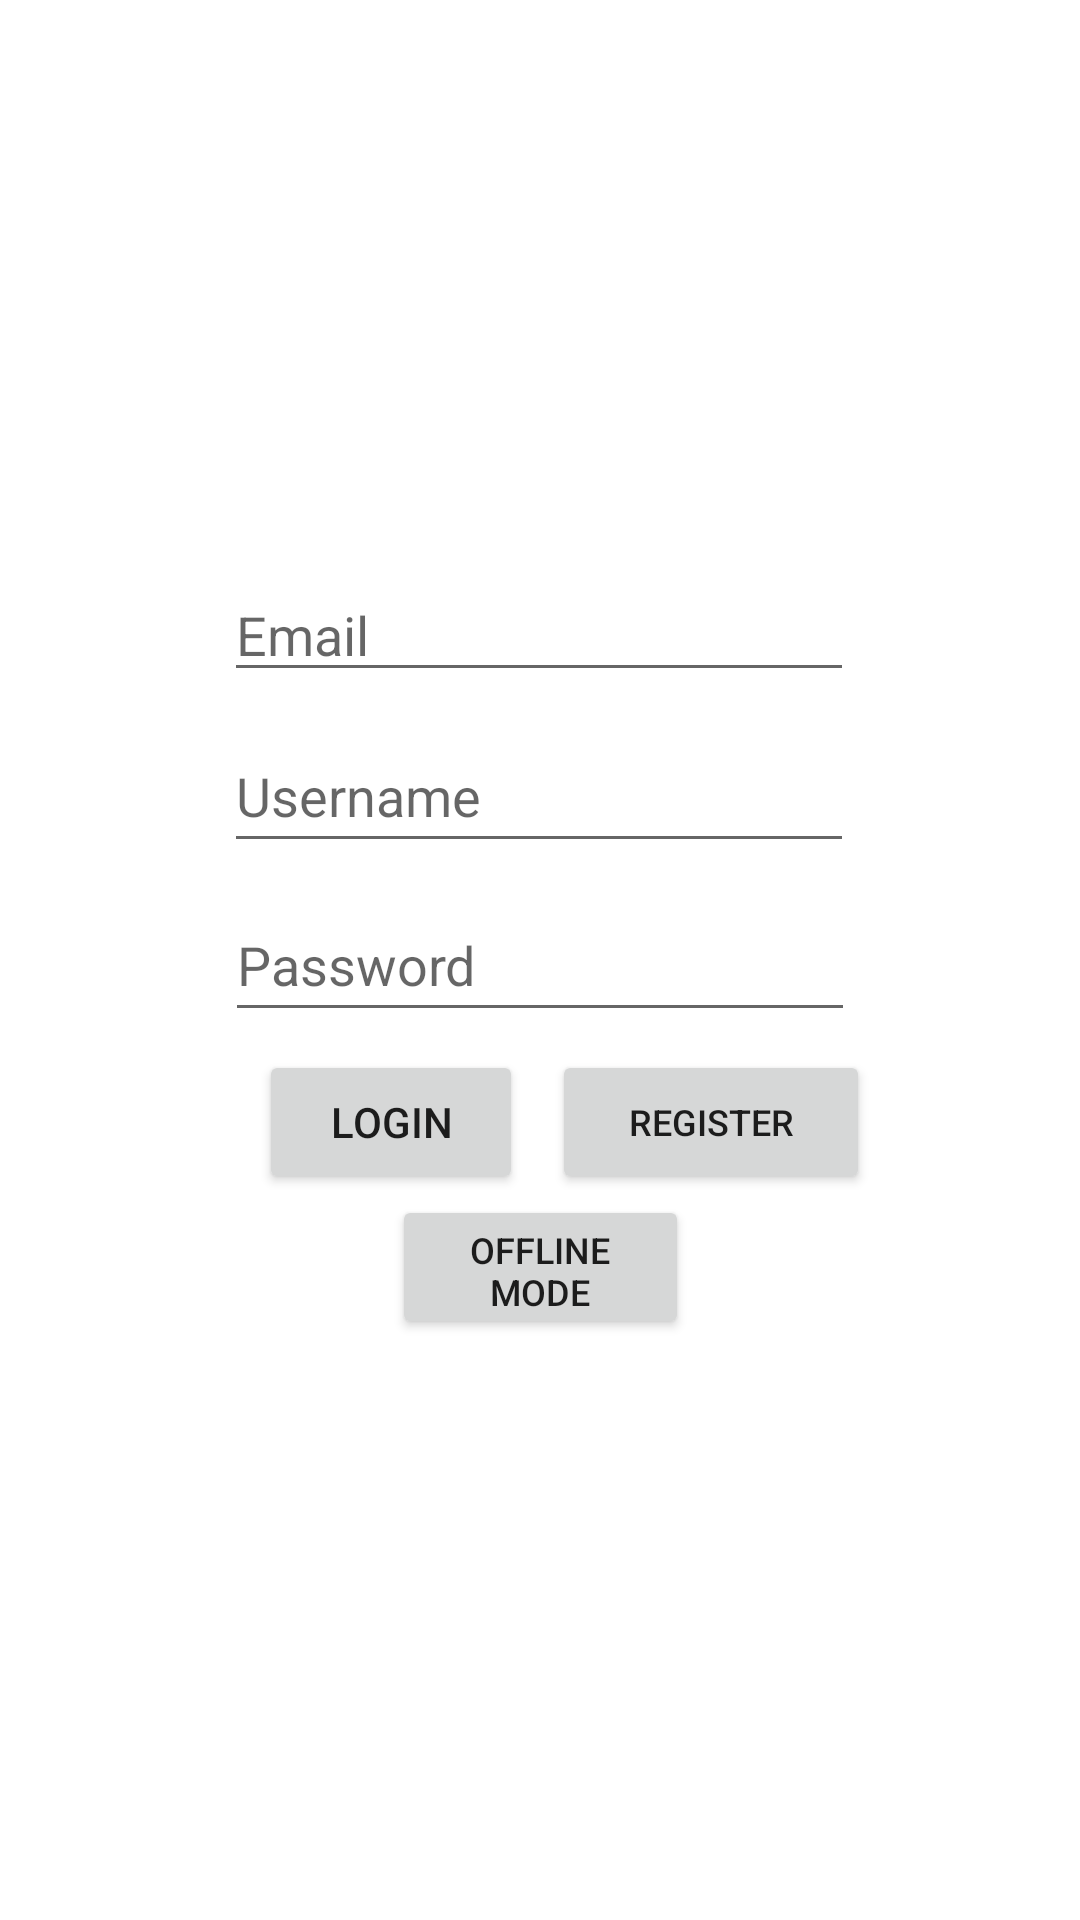

Produce the Android XML layout that renders to this screen, including the resource entries it uses.
<!-- AndroidManifest.xml: application theme Theme.TaskTodayAppProject -->
<!-- res/layout/activity_main.xml -->
<?xml version="1.0" encoding="utf-8"?>
<androidx.constraintlayout.widget.ConstraintLayout xmlns:android="http://schemas.android.com/apk/res/android"
    xmlns:app="http://schemas.android.com/apk/res-auto"
    xmlns:tools="http://schemas.android.com/tools"
    android:layout_width="match_parent"
    android:layout_height="match_parent"
    tools:context=".MainActivity"
    >

    <EditText
        android:id="@+id/passwordTextBox"
        android:layout_width="wrap_content"
        android:layout_height="wrap_content"
        android:ems="10"
        android:hint="Password"
        android:inputType="textPassword"
        android:minHeight="48dp"
        app:layout_constraintBottom_toBottomOf="parent"
        app:layout_constraintEnd_toEndOf="parent"
        app:layout_constraintStart_toStartOf="parent"
        app:layout_constraintTop_toTopOf="parent" />

    <EditText
        android:id="@+id/usernameTextBox"
        android:layout_width="wrap_content"
        android:layout_height="wrap_content"
        android:ems="10"
        android:hint="Username"
        android:inputType="textPersonName"
        android:minHeight="48dp"
        app:layout_constraintBottom_toBottomOf="parent"
        app:layout_constraintEnd_toEndOf="parent"
        app:layout_constraintHorizontal_bias="0.497"
        app:layout_constraintStart_toStartOf="parent"
        app:layout_constraintTop_toTopOf="parent"
        app:layout_constraintVertical_bias="0.405" />

    <Button
        android:id="@+id/offlineModeBtn"
        android:layout_width="99dp"
        android:layout_height="48dp"
        android:text="Offline Mode"
        android:textSize="12sp"
        app:layout_constraintBottom_toBottomOf="parent"
        app:layout_constraintEnd_toEndOf="parent"
        app:layout_constraintStart_toStartOf="parent"
        app:layout_constraintTop_toTopOf="parent"
        app:layout_constraintVertical_bias="0.673" />

    <Button
        android:id="@+id/RegisterBtn"
        android:layout_width="106dp"
        android:layout_height="48dp"
        android:text="Register"
        android:textAlignment="center"
        android:textSize="12sp"
        app:layout_constraintBottom_toBottomOf="parent"
        app:layout_constraintEnd_toEndOf="parent"
        app:layout_constraintHorizontal_bias="0.122"
        app:layout_constraintStart_toEndOf="@+id/loginBtn"
        app:layout_constraintTop_toTopOf="parent"
        app:layout_constraintVertical_bias="0.591" />

    <Button
        android:id="@+id/loginBtn"
        android:layout_width="wrap_content"
        android:layout_height="wrap_content"
        android:text="login"
        app:layout_constraintBottom_toBottomOf="parent"
        app:layout_constraintEnd_toEndOf="parent"
        app:layout_constraintHorizontal_bias="0.318"
        app:layout_constraintStart_toStartOf="parent"
        app:layout_constraintTop_toTopOf="parent"
        app:layout_constraintVertical_bias="0.591" />

    <EditText
        android:id="@+id/editTextEmail"
        android:layout_width="wrap_content"
        android:layout_height="wrap_content"
        android:ems="10"
        android:hint="Email"
        android:inputType="textPersonName"
        app:layout_constraintBottom_toBottomOf="parent"
        app:layout_constraintEnd_toEndOf="parent"
        app:layout_constraintHorizontal_bias="0.497"
        app:layout_constraintStart_toStartOf="parent"
        app:layout_constraintTop_toTopOf="parent"
        app:layout_constraintVertical_bias="0.316" />

</androidx.constraintlayout.widget.ConstraintLayout>
<!-- resources referenced by this layout -->
<resources>
  <style name="Theme.TaskTodayAppProject" parent="Theme.MaterialComponents.DayNight.NoActionBar">
          
          <item name="colorPrimary">@color/purple_500</item>
          <item name="colorPrimaryVariant">@color/purple_700</item>
          <item name="colorOnPrimary">@color/white</item>
          
          <item name="colorSecondary">@color/teal_200</item>
          <item name="colorSecondaryVariant">@color/teal_700</item>
          <item name="colorOnSecondary">@color/black</item>
          
          <item name="android:statusBarColor" tools:targetApi="l">?attr/colorPrimaryVariant</item>
          
      </style>
  <!-- not gathered from this repository: default colours our renderer supplied (Android Studio template values) -->
  <color name="purple_500">#FF6200EE</color>
  <color name="purple_700">#FF3700B3</color>
  <color name="teal_200">#FF03DAC5</color>
  <color name="teal_700">#FF018786</color>
  <color name="black">#FF000000</color>
  <color name="white">#FFFFFFFF</color>
</resources>
